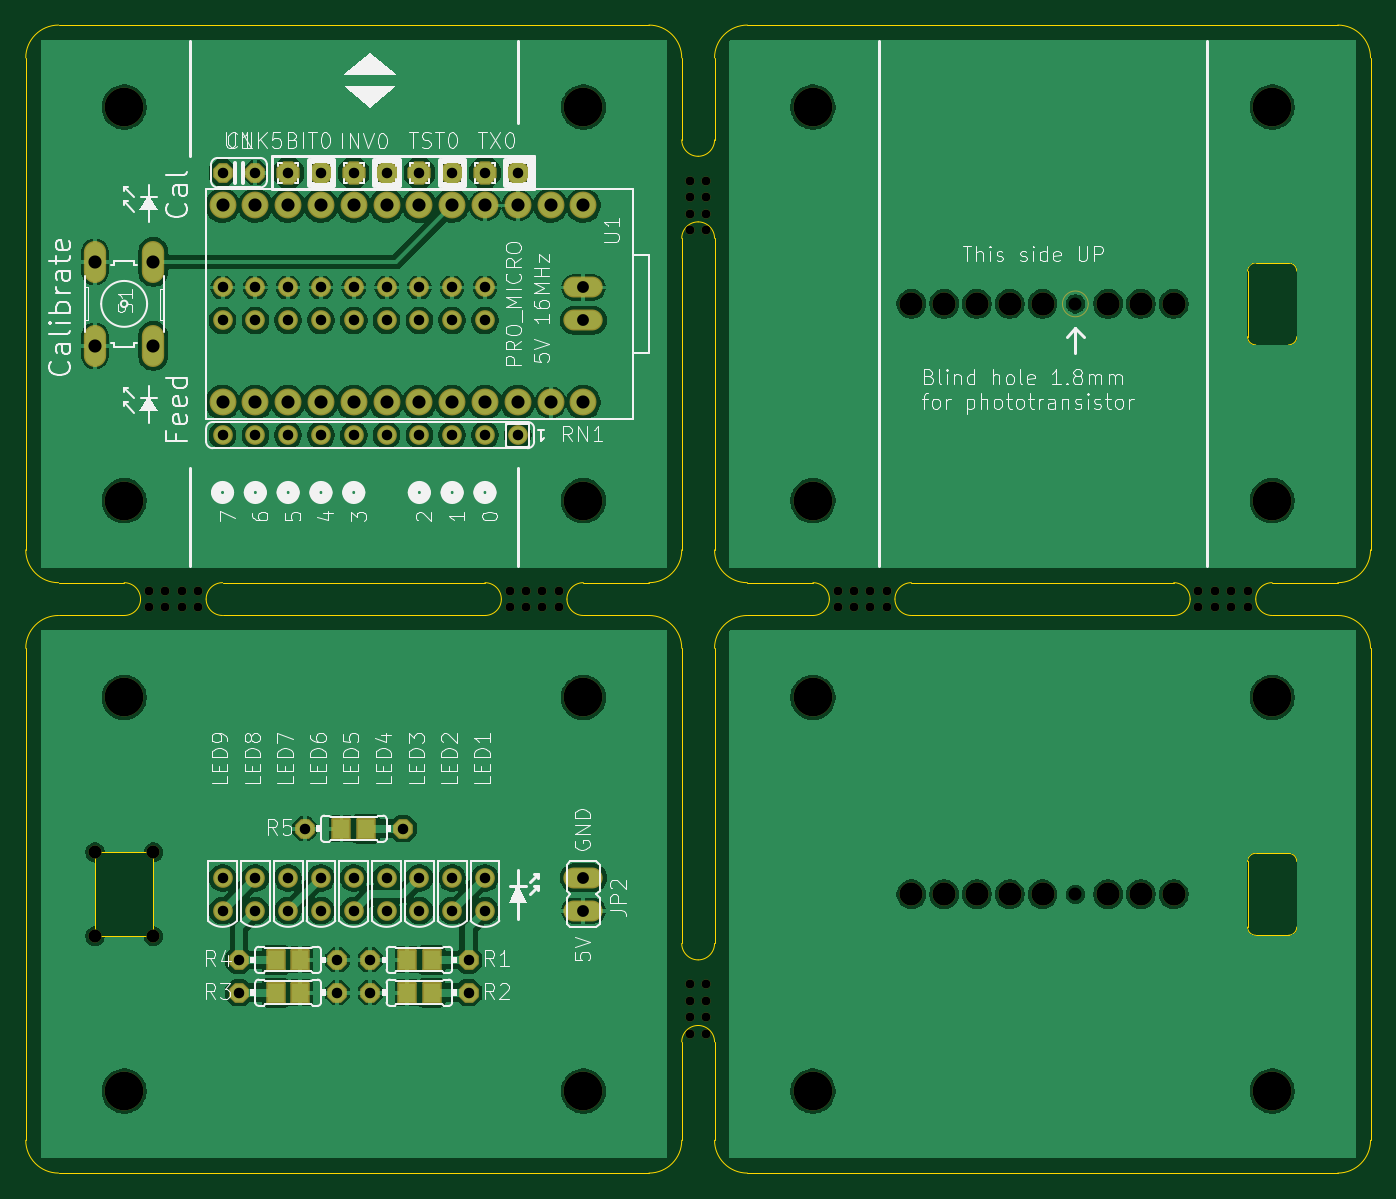
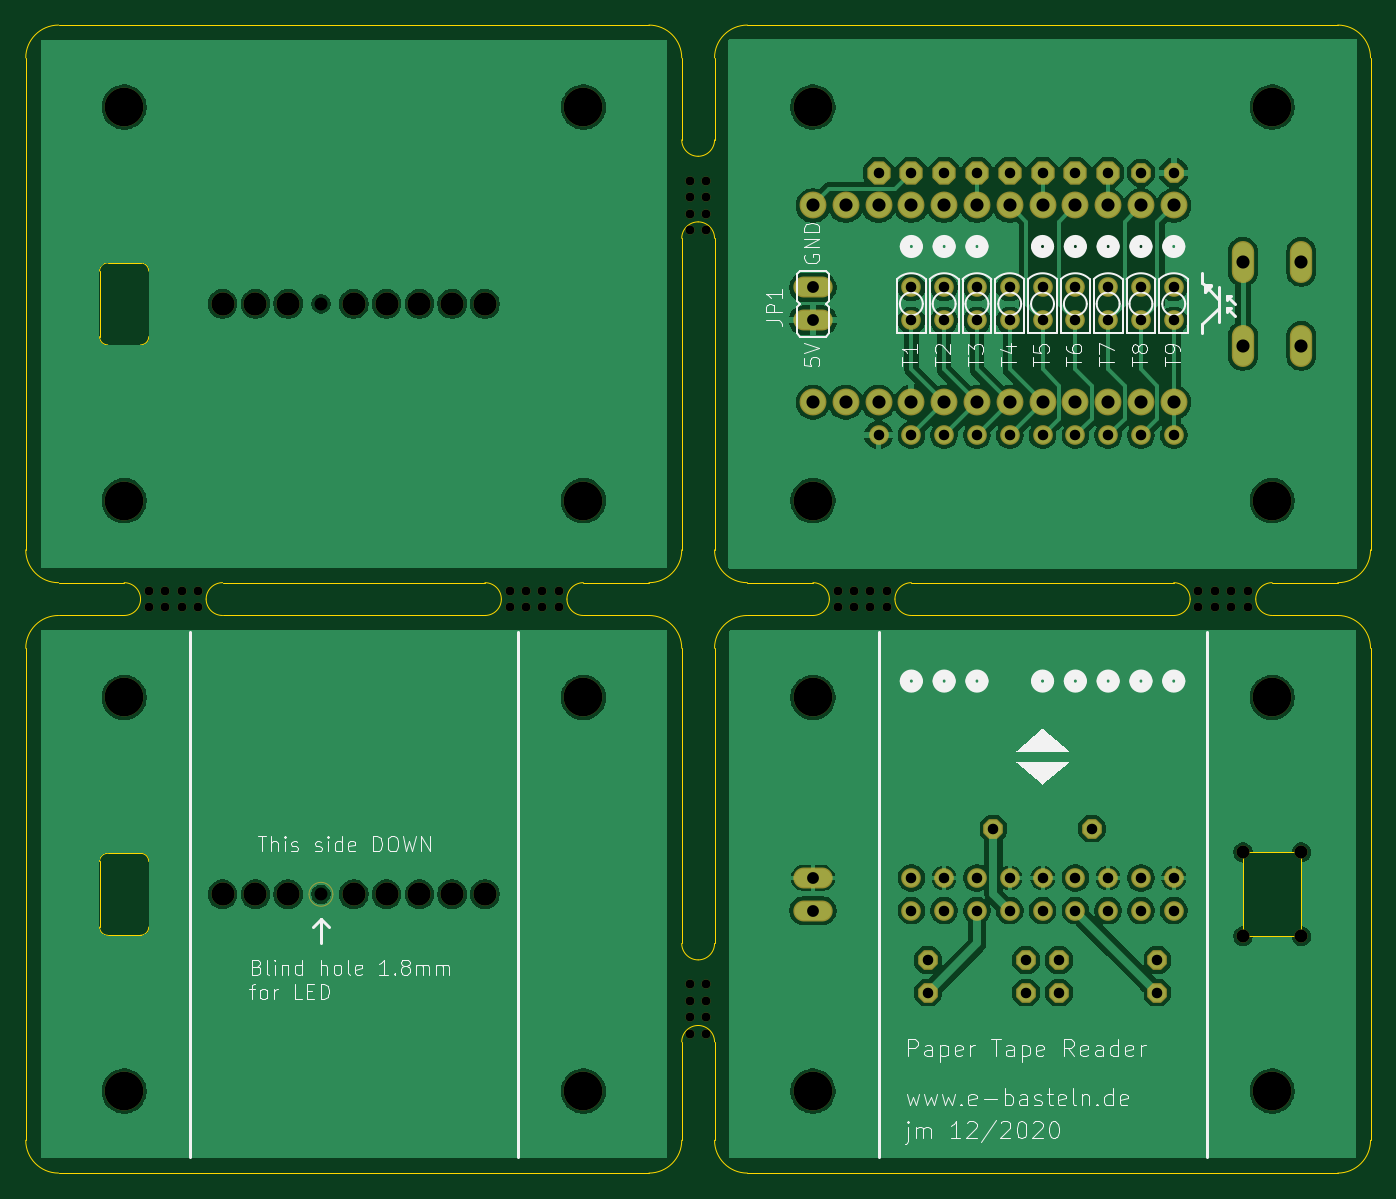
Circuit board: 11 layer files. Board 104.1 x 88.9 mm.
- bottom_copper: papertape_pcb-B_Cu.gbr (175917 bytes)
- bottom_mask: papertape_pcb-B_Mask.gbr (9861 bytes)
- paste: papertape_pcb-B_Paste.gbr (496 bytes)
- bottom_silk: papertape_pcb-B_Silkscreen.gbr (55567 bytes)
- outline: papertape_pcb-Edge_Cuts.gbr (6258 bytes)
- top_copper: papertape_pcb-F_Cu.gbr (224032 bytes)
- top_mask: papertape_pcb-F_Mask.gbr (10943 bytes)
- paste: papertape_pcb-F_Paste.gbr (884 bytes)
- top_silk: papertape_pcb-F_Silkscreen.gbr (98893 bytes)
- drill: papertape_pcb-NPTH.drl (2108 bytes)
- drill: papertape_pcb-PTH.drl (2179 bytes)

=== bottom_copper: papertape_pcb-B_Cu.gbr (175917 bytes, source omitted) ===
=== bottom_mask: papertape_pcb-B_Mask.gbr (9861 bytes, source omitted) ===
=== paste: papertape_pcb-B_Paste.gbr ===
%TF.GenerationSoftware,KiCad,Pcbnew,9.0.9-9.0.9~ubuntu24.04.1*%
%TF.CreationDate,2026-06-11T15:59:49+02:00*%
%TF.ProjectId,papertape_pcb,70617065-7274-4617-9065-5f7063622e6b,rev?*%
%TF.SameCoordinates,Original*%
%TF.FileFunction,Paste,Bot*%
%TF.FilePolarity,Positive*%
%FSLAX46Y46*%
G04 Gerber Fmt 4.6, Leading zero omitted, Abs format (unit mm)*
G04 Created by KiCad (PCBNEW 9.0.9-9.0.9~ubuntu24.04.1) date 2026-06-11 15:59:49*
%MOMM*%
%LPD*%
G01*
G04 APERTURE LIST*
G04 APERTURE END LIST*
M02*

=== bottom_silk: papertape_pcb-B_Silkscreen.gbr (55567 bytes, source omitted) ===
=== outline: papertape_pcb-Edge_Cuts.gbr ===
%TF.GenerationSoftware,KiCad,Pcbnew,9.0.9-9.0.9~ubuntu24.04.1*%
%TF.CreationDate,2026-06-11T15:59:49+02:00*%
%TF.ProjectId,papertape_pcb,70617065-7274-4617-9065-5f7063622e6b,rev?*%
%TF.SameCoordinates,Original*%
%TF.FileFunction,Profile,NP*%
%FSLAX46Y46*%
G04 Gerber Fmt 4.6, Leading zero omitted, Abs format (unit mm)*
G04 Created by KiCad (PCBNEW 9.0.9-9.0.9~ubuntu24.04.1) date 2026-06-11 15:59:49*
%MOMM*%
%LPD*%
G01*
G04 APERTURE LIST*
%TA.AperFunction,Profile*%
%ADD10C,0.050000*%
%TD*%
G04 APERTURE END LIST*
D10*
X96431100Y-63093600D02*
G75*
G02*
X98971100Y-60553600I2540000J0D01*
G01*
X96431100Y-101193600D02*
X96431100Y-63093600D01*
X96431100Y-108813600D02*
X96431100Y-146913600D01*
X96431100Y-108813600D02*
G75*
G02*
X98971100Y-106273600I2540000J0D01*
G01*
X98971100Y-60553600D02*
X144691100Y-60553600D01*
X98971100Y-103733600D02*
G75*
G02*
X96431100Y-101193600I0J2540000D01*
G01*
X98971100Y-103733600D02*
X104051100Y-103733600D01*
X98971100Y-149453600D02*
G75*
G02*
X96431100Y-146913600I0J2540000D01*
G01*
X98971100Y-149453600D02*
X144691100Y-149453600D01*
X104051100Y-103733600D02*
G75*
G02*
X105321100Y-105003600I0J-1270000D01*
G01*
X104051100Y-106273600D02*
X98971100Y-106273600D01*
X105321100Y-105003600D02*
G75*
G02*
X104051100Y-106273600I-1270000J0D01*
G01*
X110401100Y-105003600D02*
G75*
G02*
X111671100Y-103733600I1270000J0D01*
G01*
X111671100Y-103733600D02*
X131991100Y-103733600D01*
X111671100Y-106273600D02*
G75*
G02*
X110401100Y-105003600I0J1270000D01*
G01*
X131991100Y-103733600D02*
G75*
G02*
X133261100Y-105003600I0J-1270000D01*
G01*
X131991100Y-106273600D02*
X111671100Y-106273600D01*
X133261100Y-105003600D02*
G75*
G02*
X131991100Y-106273600I-1270000J0D01*
G01*
X138341100Y-105003600D02*
G75*
G02*
X139611100Y-103733600I1270000J0D01*
G01*
X139611100Y-103733600D02*
X144691100Y-103733600D01*
X139611100Y-106273600D02*
G75*
G02*
X138341100Y-105003600I0J1270000D01*
G01*
X144691100Y-60553600D02*
G75*
G02*
X147231100Y-63093600I0J-2540000D01*
G01*
X144691100Y-106273600D02*
X139611100Y-106273600D01*
X144691100Y-106273600D02*
G75*
G02*
X147231100Y-108813600I0J-2540000D01*
G01*
X147231100Y-63093600D02*
X147231100Y-69443600D01*
X147231100Y-77063600D02*
G75*
G02*
X148501100Y-75793600I1270000J0D01*
G01*
X147231100Y-101193600D02*
G75*
G02*
X144691100Y-103733600I-2540000J0D01*
G01*
X147231100Y-101193600D02*
X147231100Y-77063600D01*
X147231100Y-131673600D02*
X147231100Y-108813600D01*
X147231100Y-139293600D02*
G75*
G02*
X148501100Y-138023600I1270000J0D01*
G01*
X147231100Y-146913600D02*
G75*
G02*
X144691100Y-149453600I-2540000J0D01*
G01*
X147231100Y-146913600D02*
X147231100Y-139293600D01*
X148501100Y-70713600D02*
G75*
G02*
X147231100Y-69443600I0J1270000D01*
G01*
X148501100Y-75793600D02*
G75*
G02*
X149771100Y-77063600I0J-1270000D01*
G01*
X148501100Y-132943600D02*
G75*
G02*
X147231100Y-131673600I0J1270000D01*
G01*
X148501100Y-138023600D02*
G75*
G02*
X149771100Y-139293600I0J-1270000D01*
G01*
X149771100Y-63093600D02*
X149771100Y-69443600D01*
X149771100Y-63093600D02*
G75*
G02*
X152311100Y-60553600I2540000J0D01*
G01*
X149771100Y-69443600D02*
G75*
G02*
X148501100Y-70713600I-1270000J0D01*
G01*
X149771100Y-101193600D02*
X149771100Y-77063600D01*
X149771100Y-108813600D02*
X149771100Y-131673600D01*
X149771100Y-108813600D02*
G75*
G02*
X152311100Y-106273600I2540000J0D01*
G01*
X149771100Y-131673600D02*
G75*
G02*
X148501100Y-132943600I-1270000J0D01*
G01*
X149771100Y-139293600D02*
X149771100Y-146913600D01*
X152311100Y-60553600D02*
X198031100Y-60553600D01*
X152311100Y-103733600D02*
G75*
G02*
X149771100Y-101193600I0J2540000D01*
G01*
X152311100Y-103733600D02*
X157391100Y-103733600D01*
X152311100Y-149453600D02*
G75*
G02*
X149771100Y-146913600I0J2540000D01*
G01*
X152311100Y-149453600D02*
X198031100Y-149453600D01*
X157391100Y-103733600D02*
G75*
G02*
X158661100Y-105003600I0J-1270000D01*
G01*
X157391100Y-106273600D02*
X152311100Y-106273600D01*
X158661100Y-105003600D02*
G75*
G02*
X157391100Y-106273600I-1270000J0D01*
G01*
X163741100Y-105003600D02*
G75*
G02*
X165011100Y-103733600I1270000J0D01*
G01*
X165011100Y-103733600D02*
X185331100Y-103733600D01*
X165011100Y-106273600D02*
G75*
G02*
X163741100Y-105003600I0J1270000D01*
G01*
X185331100Y-103733600D02*
G75*
G02*
X186601100Y-105003600I0J-1270000D01*
G01*
X185331100Y-106273600D02*
X165011100Y-106273600D01*
X186601100Y-105003600D02*
G75*
G02*
X185331100Y-106273600I-1270000J0D01*
G01*
X191046100Y-79603600D02*
G75*
G02*
X191681100Y-78968600I635000J0D01*
G01*
X191046100Y-84683600D02*
X191046100Y-79603600D01*
X191046100Y-125323600D02*
G75*
G02*
X191681100Y-124688600I635000J0D01*
G01*
X191046100Y-130403600D02*
X191046100Y-125323600D01*
X191681100Y-78968600D02*
X194221100Y-78968600D01*
X191681100Y-85318600D02*
G75*
G02*
X191046100Y-84683600I0J635000D01*
G01*
X191681100Y-105003600D02*
G75*
G02*
X192951100Y-103733600I1270000J0D01*
G01*
X191681100Y-124688600D02*
X194221100Y-124688600D01*
X191681100Y-131038600D02*
G75*
G02*
X191046100Y-130403600I0J635000D01*
G01*
X192951100Y-103733600D02*
X198031100Y-103733600D01*
X192951100Y-106273600D02*
G75*
G02*
X191681100Y-105003600I0J1270000D01*
G01*
X192951100Y-106273600D02*
X198031100Y-106273600D01*
X194221100Y-78968600D02*
G75*
G02*
X194856100Y-79603600I0J-635000D01*
G01*
X194221100Y-85318600D02*
X191681100Y-85318600D01*
X194221100Y-124688600D02*
G75*
G02*
X194856100Y-125323600I0J-635000D01*
G01*
X194221100Y-131038600D02*
X191681100Y-131038600D01*
X194856100Y-79603600D02*
X194856100Y-84683600D01*
X194856100Y-84683600D02*
G75*
G02*
X194221100Y-85318600I-635000J0D01*
G01*
X194856100Y-125323600D02*
X194856100Y-130403600D01*
X194856100Y-130403600D02*
G75*
G02*
X194221100Y-131038600I-635000J0D01*
G01*
X198031100Y-60553600D02*
G75*
G02*
X200571100Y-63093600I0J-2540000D01*
G01*
X198031100Y-106273600D02*
G75*
G02*
X200571100Y-108813600I0J-2540000D01*
G01*
X200571100Y-63093600D02*
X200571100Y-101193600D01*
X200571100Y-101193600D02*
G75*
G02*
X198031100Y-103733600I-2540000J0D01*
G01*
X200571100Y-108813600D02*
X200571100Y-146913600D01*
X200571100Y-146913600D02*
G75*
G02*
X198031100Y-149453600I-2540000J0D01*
G01*
X101790000Y-124610000D02*
X101790000Y-131110000D01*
X101790000Y-131110000D02*
X106310000Y-131110000D01*
X106310000Y-131110000D02*
X106310000Y-124610000D01*
X106310000Y-124610000D02*
X101790000Y-124610000D01*
M02*

=== top_copper: papertape_pcb-F_Cu.gbr (224032 bytes, source omitted) ===
=== top_mask: papertape_pcb-F_Mask.gbr (10943 bytes, source omitted) ===
=== paste: papertape_pcb-F_Paste.gbr ===
%TF.GenerationSoftware,KiCad,Pcbnew,9.0.9-9.0.9~ubuntu24.04.1*%
%TF.CreationDate,2026-06-11T15:59:49+02:00*%
%TF.ProjectId,papertape_pcb,70617065-7274-4617-9065-5f7063622e6b,rev?*%
%TF.SameCoordinates,Original*%
%TF.FileFunction,Paste,Top*%
%TF.FilePolarity,Positive*%
%FSLAX46Y46*%
G04 Gerber Fmt 4.6, Leading zero omitted, Abs format (unit mm)*
G04 Created by KiCad (PCBNEW 9.0.9-9.0.9~ubuntu24.04.1) date 2026-06-11 15:59:49*
%MOMM*%
%LPD*%
G01*
G04 APERTURE LIST*
%ADD10R,1.300000X1.500000*%
G04 APERTURE END LIST*
D10*
%TO.C,R4A0*%
X115801100Y-132943600D03*
X117701100Y-132943600D03*
%TD*%
%TO.C,R5A0*%
X122781100Y-122783600D03*
X120881100Y-122783600D03*
%TD*%
%TO.C,R1A0*%
X127861100Y-132943600D03*
X125961100Y-132943600D03*
%TD*%
%TO.C,R2A0*%
X127861100Y-135483600D03*
X125961100Y-135483600D03*
%TD*%
%TO.C,R3A0*%
X115801100Y-135483600D03*
X117701100Y-135483600D03*
%TD*%
M02*

=== top_silk: papertape_pcb-F_Silkscreen.gbr (98893 bytes, source omitted) ===
=== drill: papertape_pcb-NPTH.drl ===
M48
; DRILL file {KiCad 9.0.9-9.0.9~ubuntu24.04.1} date 2026-06-11T15:59:33+0200
; FORMAT={-:-/ absolute / metric / decimal}
; #@! TF.CreationDate,2026-06-11T15:59:33+02:00
; #@! TF.GenerationSoftware,Kicad,Pcbnew,9.0.9-9.0.9~ubuntu24.04.1
; #@! TF.FileFunction,NonPlated,1,2,NPTH
FMAT,2
METRIC
; #@! TA.AperFunction,NonPlated,NPTH,ComponentDrill
T1C0.700
; #@! TA.AperFunction,NonPlated,NPTH,ComponentDrill
T2C1.000
; #@! TA.AperFunction,NonPlated,NPTH,ComponentDrill
T3C1.016
; #@! TA.AperFunction,NonPlated,NPTH,ComponentDrill
T4C1.800
; #@! TA.AperFunction,NonPlated,NPTH,ComponentDrill
T5C3.000
%
G90
G05
T1
X105.956Y-104.369
X105.956Y-105.639
X107.226Y-104.369
X107.226Y-105.639
X108.496Y-104.369
X108.496Y-105.639
X109.766Y-104.369
X109.766Y-105.639
X133.896Y-104.369
X133.896Y-105.639
X135.166Y-104.369
X135.166Y-105.639
X136.436Y-104.369
X136.436Y-105.639
X137.706Y-104.369
X137.706Y-105.639
X147.866Y-72.619
X147.866Y-73.889
X147.866Y-75.159
X147.866Y-76.429
X147.866Y-134.849
X147.866Y-136.119
X147.866Y-137.389
X147.866Y-138.659
X149.136Y-72.619
X149.136Y-73.889
X149.136Y-75.159
X149.136Y-76.429
X149.136Y-134.849
X149.136Y-136.119
X149.136Y-137.389
X149.136Y-138.659
X159.296Y-104.369
X159.296Y-105.639
X160.566Y-104.369
X160.566Y-105.639
X161.836Y-104.369
X161.836Y-105.639
X163.106Y-104.369
X163.106Y-105.639
X187.236Y-104.369
X187.236Y-105.639
X188.506Y-104.369
X188.506Y-105.639
X189.776Y-104.369
X189.776Y-105.639
X191.046Y-104.369
X191.046Y-105.639
T2
X177.71Y-82.14
X177.71Y-127.86
T3
X101.79Y-124.61
X101.79Y-131.11
X106.31Y-124.61
X106.31Y-131.11
T4
X165.01Y-82.14
X165.01Y-127.86
X167.55Y-82.14
X167.55Y-127.86
X170.09Y-82.14
X170.09Y-127.86
X172.63Y-82.14
X172.63Y-127.86
X175.17Y-82.14
X175.17Y-127.86
X180.25Y-82.14
X180.25Y-127.86
X182.79Y-82.14
X182.79Y-127.86
X185.33Y-82.14
X185.33Y-127.86
T5
X104.051Y-66.904
X104.051Y-97.384
X104.051Y-112.624
X104.051Y-143.104
X139.611Y-66.904
X139.611Y-97.384
X139.611Y-112.624
X139.611Y-143.104
X157.391Y-66.904
X157.391Y-97.384
X157.391Y-112.624
X157.391Y-143.104
X192.951Y-66.904
X192.951Y-97.384
X192.951Y-112.624
X192.951Y-143.104
M30

=== drill: papertape_pcb-PTH.drl ===
M48
; DRILL file {KiCad 9.0.9-9.0.9~ubuntu24.04.1} date 2026-06-11T15:59:33+0200
; FORMAT={-:-/ absolute / metric / decimal}
; #@! TF.CreationDate,2026-06-11T15:59:33+02:00
; #@! TF.GenerationSoftware,Kicad,Pcbnew,9.0.9-9.0.9~ubuntu24.04.1
; #@! TF.FileFunction,Plated,1,2,PTH
FMAT,2
METRIC
; #@! TA.AperFunction,Plated,PTH,ComponentDrill
T1C0.813
; #@! TA.AperFunction,Plated,PTH,ComponentDrill
T2C0.914
; #@! TA.AperFunction,Plated,PTH,ComponentDrill
T3C1.016
%
G90
G05
T1
X111.671Y-71.984
X111.671Y-80.874
X111.671Y-83.414
X111.671Y-92.304
X111.671Y-126.594
X111.671Y-129.134
X112.941Y-132.944
X112.941Y-135.484
X114.211Y-71.984
X114.211Y-80.874
X114.211Y-83.414
X114.211Y-92.304
X114.211Y-126.594
X114.211Y-129.134
X116.751Y-71.984
X116.751Y-80.874
X116.751Y-83.414
X116.751Y-92.304
X116.751Y-126.594
X116.751Y-129.134
X118.021Y-122.784
X119.291Y-71.984
X119.291Y-80.874
X119.291Y-83.414
X119.291Y-92.304
X119.291Y-126.594
X119.291Y-129.134
X120.561Y-132.944
X120.561Y-135.484
X121.831Y-71.984
X121.831Y-80.874
X121.831Y-83.414
X121.831Y-92.304
X121.831Y-126.594
X121.831Y-129.134
X123.101Y-132.944
X123.101Y-135.484
X124.371Y-71.984
X124.371Y-80.874
X124.371Y-83.414
X124.371Y-92.304
X124.371Y-126.594
X124.371Y-129.134
X125.641Y-122.784
X126.911Y-71.984
X126.911Y-80.874
X126.911Y-83.414
X126.911Y-92.304
X126.911Y-126.594
X126.911Y-129.134
X129.451Y-71.984
X129.451Y-80.874
X129.451Y-83.414
X129.451Y-92.304
X129.451Y-126.594
X129.451Y-129.134
X130.721Y-132.944
X130.721Y-135.484
X131.991Y-71.984
X131.991Y-80.874
X131.991Y-83.414
X131.991Y-92.304
X131.991Y-126.594
X131.991Y-129.134
X134.531Y-71.984
X134.531Y-92.304
T2
X139.611Y-80.874
X139.611Y-83.414
X139.611Y-126.594
X139.611Y-129.134
T3
X101.79Y-78.892
X101.79Y-85.395
X106.312Y-78.892
X106.312Y-85.395
X111.671Y-74.524
X111.671Y-89.764
X114.211Y-74.524
X114.211Y-89.764
X116.751Y-74.524
X116.751Y-89.764
X119.291Y-74.524
X119.291Y-89.764
X121.831Y-74.524
X121.831Y-89.764
X124.371Y-74.524
X124.371Y-89.764
X126.911Y-74.524
X126.911Y-89.764
X129.451Y-74.524
X129.451Y-89.764
X131.991Y-74.524
X131.991Y-89.764
X134.531Y-74.524
X134.531Y-89.764
X137.071Y-74.524
X137.071Y-89.764
X139.611Y-74.524
X139.611Y-89.764
M30
